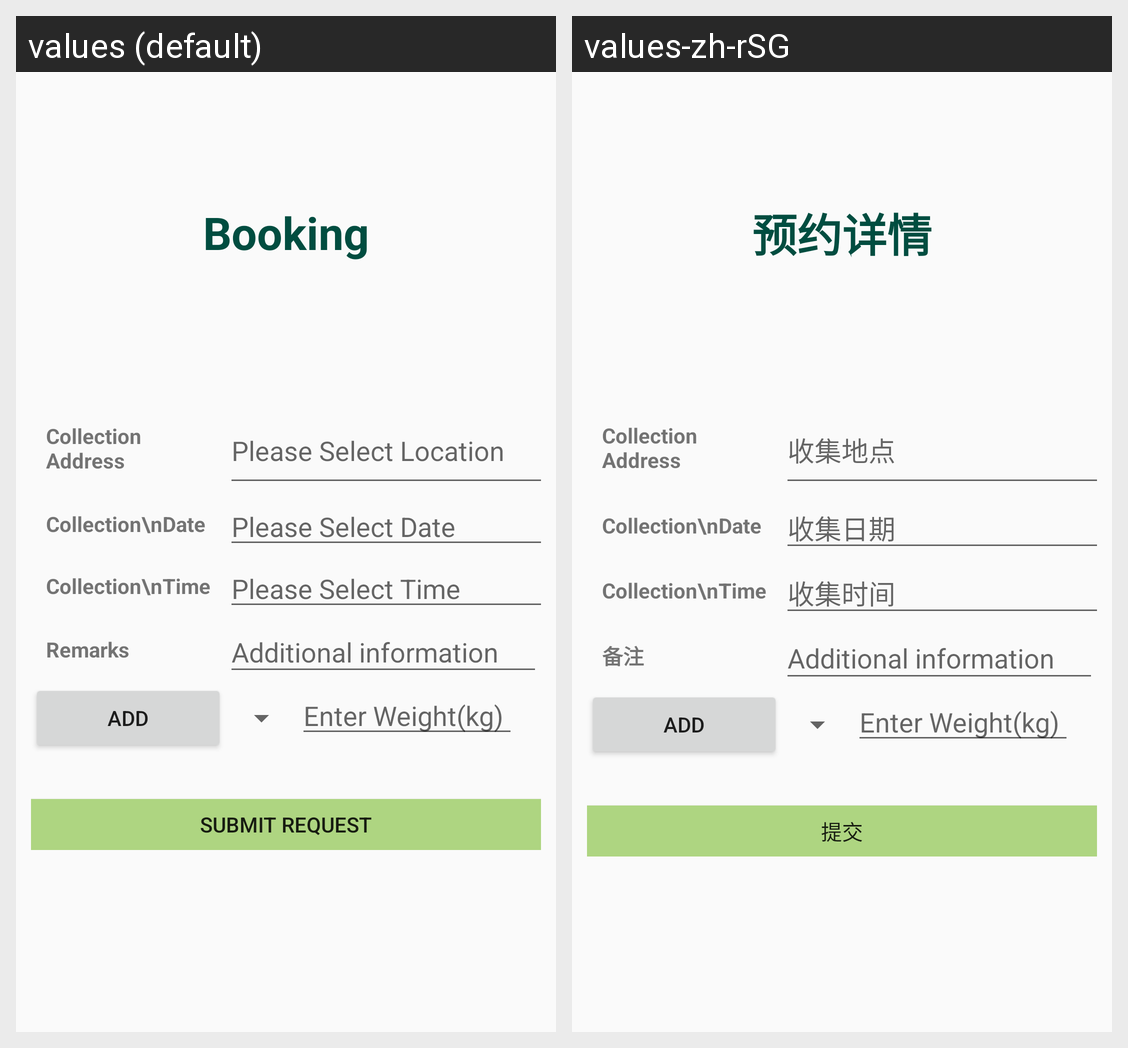

Here is an Android app screen in its default locale and in the app's own translations. Write out the translated-string differences for the strings that appear on this screen.
Android screen res/layout/fragment_booking.xml rendered under 2 locales, left to right: values (default), values-zh-rSG. Device: Nexus 5 (rendered at 1080×1920; each locale shown at half size, 540×960, under a caption strip naming it); theme AppTheme.
Strings drawn on this screen, with the default value and each locale's value (text and hints the layout hard-codes, and strings that could not be matched under every locale, appear in the picture but are not listed):

labelBooking
  values: Booking
  values-zh-rSG: 预约详情

place_select
  values: Please Select Location
  values-zh-rSG: 收集地点

date_select
  values: Please Select Date
  values-zh-rSG: 收集日期

time_select
  values: Please Select Time
  values-zh-rSG: 收集时间

txtRemarks
  values: Remarks
  values-zh-rSG: 备注

submit_book
  values: Submit Request
  values-zh-rSG: 提交
